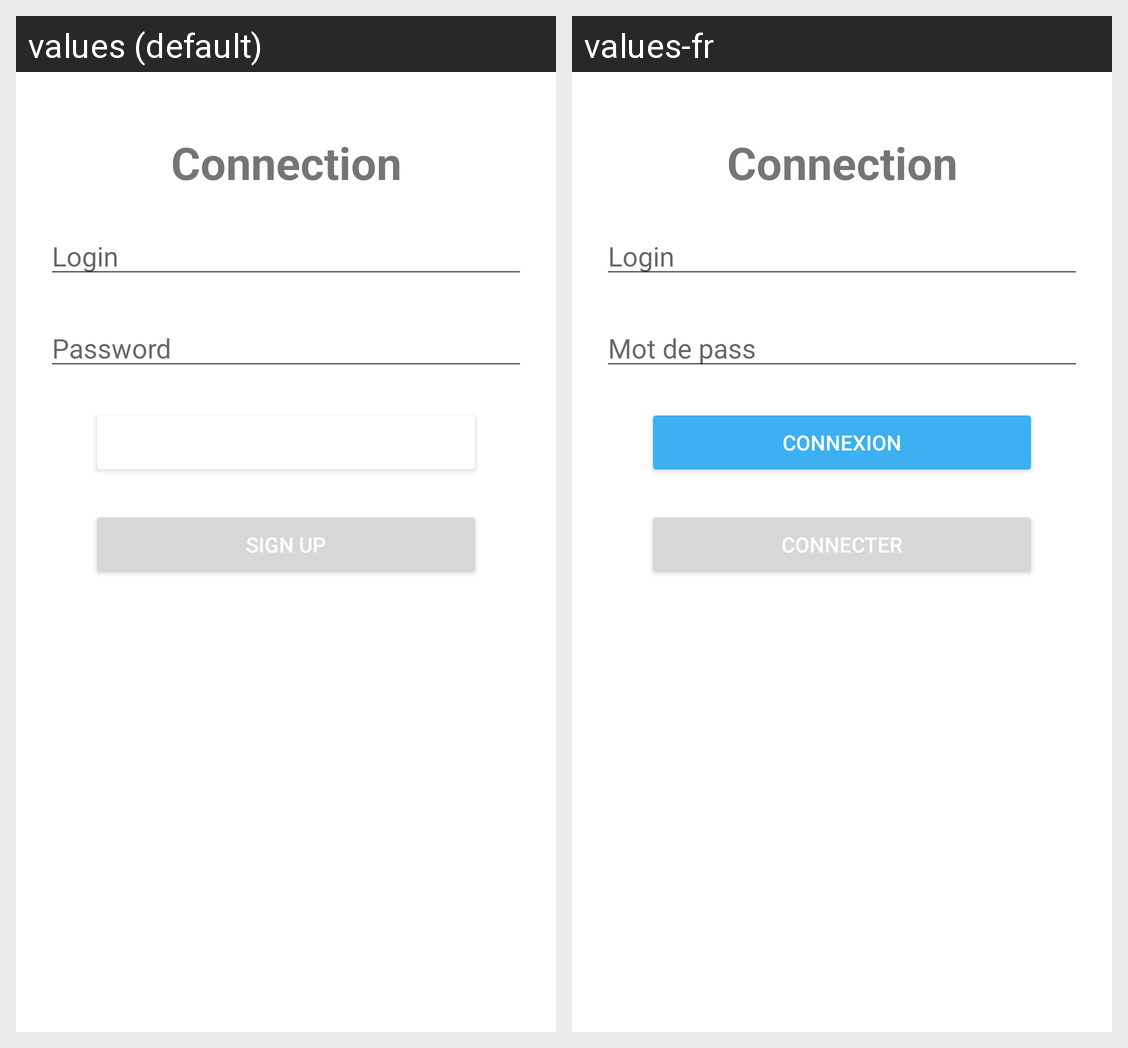

Translations of the strings shown on this Android screen, per locale in the grid:
Android screen res/layout/activity_main.xml rendered under 2 locales, left to right: values (default), values-fr. Device: Nexus 5 (rendered at 1080×1920; each locale shown at half size, 540×960, under a caption strip naming it); theme Theme.MyIsi.
Strings drawn on this screen, with the default value and each locale's value (text and hints the layout hard-codes, and strings that could not be matched under every locale, appear in the picture but are not listed):

connection
  values: Connection
  values-fr: Connection

login
  values: Login
  values-fr: Login

password
  values: Password
  values-fr: Mot de pass

sign_up
  values: Sign up
  values-fr: Connecter
